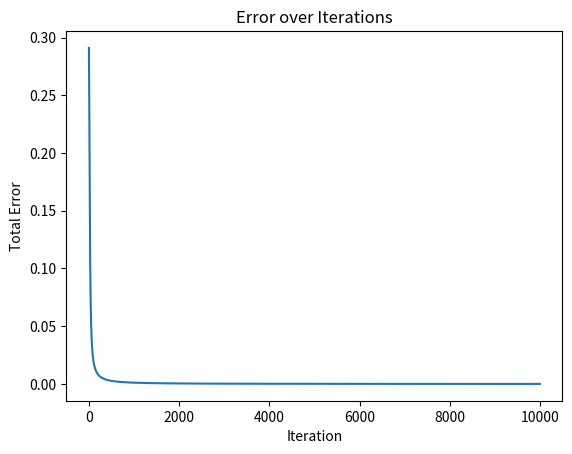

The matplotlib source for this figure:
import random
import math
import numpy as np
import matplotlib.pyplot as plt

class NeuralNetwork:
    LEARNING_RATE = 0.5
    #LEARNING_RATE = 0.01

    def __init__(self, num_inputs, num_hidden, num_outputs, hidden_layer_weights=None, hidden_layer_bias=None, output_layer_weights=None, output_layer_bias=None):
        self.num_inputs = num_inputs

        self.hidden_layer = NeuronLayer(num_hidden, hidden_layer_bias)
        self.output_layer = NeuronLayer(num_outputs, output_layer_bias)

        self.init_weights_from_inputs_to_hidden_layer_neurons(hidden_layer_weights)
        self.init_weights_from_hidden_layer_neurons_to_output_layer_neurons(output_layer_weights)

    def init_weights_from_inputs_to_hidden_layer_neurons(self, hidden_layer_weights):
        weight_num = 0
        for h in range(len(self.hidden_layer.neurons)):
            for i in range(self.num_inputs):
                if not hidden_layer_weights:
                    self.hidden_layer.neurons[h].weights.append(random.random())
                else:
                    self.hidden_layer.neurons[h].weights.append(hidden_layer_weights[weight_num])
                weight_num += 1

    def init_weights_from_hidden_layer_neurons_to_output_layer_neurons(self, output_layer_weights):
        weight_num = 0
        for o in range(len(self.output_layer.neurons)):
            for h in range(len(self.hidden_layer.neurons)):
                if not output_layer_weights:
                    self.output_layer.neurons[o].weights.append(random.random())
                else:
                    self.output_layer.neurons[o].weights.append(output_layer_weights[weight_num])
                weight_num += 1

    def inspect(self):
        print('------')
        print('* Inputs: {}'.format(self.num_inputs))
        print('------')
        print('Hidden Layer')
        self.hidden_layer.inspect()
        print('------')
        print('* Output Layer')
        self.output_layer.inspect()
        print('------')

    def feed_forward(self, inputs):
        hidden_layer_outputs = self.hidden_layer.feed_forward(inputs)
        return self.output_layer.feed_forward(hidden_layer_outputs)

    def train(self, training_inputs, training_outputs):
        self.feed_forward(training_inputs)

        # 1. Output neuron deltas
        pd_errors_wrt_output_neuron_total_net_input = [0] * len(self.output_layer.neurons)
        for o in range(len(self.output_layer.neurons)):
            pd_errors_wrt_output_neuron_total_net_input[o] = self.output_layer.neurons[o].calculate_pd_error_wrt_total_net_input(training_outputs[o])

        # 2. Hidden neuron deltas
        pd_errors_wrt_hidden_neuron_total_net_input = [0] * len(self.hidden_layer.neurons)
        for h in range(len(self.hidden_layer.neurons)):
            d_error_wrt_hidden_neuron_output = 0
            for o in range(len(self.output_layer.neurons)):
                d_error_wrt_hidden_neuron_output += pd_errors_wrt_output_neuron_total_net_input[o] * self.output_layer.neurons[o].weights[h]
            pd_errors_wrt_hidden_neuron_total_net_input[h] = d_error_wrt_hidden_neuron_output * self.hidden_layer.neurons[h].calculate_pd_total_net_input_wrt_input()

        # 3. Update output neuron weights
        for o in range(len(self.output_layer.neurons)):
            for w_ho in range(len(self.output_layer.neurons[o].weights)):
                pd_error_wrt_weight = pd_errors_wrt_output_neuron_total_net_input[o] * self.output_layer.neurons[o].calculate_pd_total_net_input_wrt_weight(w_ho)
                self.output_layer.neurons[o].weights[w_ho] -= self.LEARNING_RATE * pd_error_wrt_weight

        # 4. Update hidden neuron weights
        for h in range(len(self.hidden_layer.neurons)):
            for w_ih in range(len(self.hidden_layer.neurons[h].weights)):
                pd_error_wrt_weight = pd_errors_wrt_hidden_neuron_total_net_input[h] * self.hidden_layer.neurons[h].calculate_pd_total_net_input_wrt_weight(w_ih)
                self.hidden_layer.neurons[h].weights[w_ih] -= self.LEARNING_RATE * pd_error_wrt_weight

    def calculate_total_error(self, training_sets):
        total_error = 0
        for t in range(len(training_sets)):
            training_inputs, training_outputs = training_sets[t]
            self.feed_forward(training_inputs)
            for o in range(len(training_outputs)):
                total_error += self.output_layer.neurons[o].calculate_error(training_outputs[o])
        return total_error

class NeuronLayer:
    def __init__(self, num_neurons, bias):
        self.bias = bias if bias else random.random()
        self.neurons = []
        for i in range(num_neurons):
            self.neurons.append(Neuron(self.bias))

    def inspect(self):
        print('Neurons:', len(self.neurons))
        for n in range(len(self.neurons)):
            print(' Neuron', n)
            for w in range(len(self.neurons[n].weights)):
                print('  Weight:', self.neurons[n].weights[w])
            print('  Bias:', self.bias)

    def feed_forward(self, inputs):
        outputs = []
        for neuron in self.neurons:
            outputs.append(neuron.calculate_output(inputs))
        return outputs

    def get_outputs(self):
        outputs = []
        for neuron in self.neurons:
            outputs.append(neuron.output)
        return outputs

class Neuron:
    def __init__(self, bias):
        self.bias = bias
        self.weights = []

    def calculate_output(self, inputs):
        self.inputs = inputs
        self.output = self.squash(self.calculate_total_net_input())
        return self.output

    def calculate_total_net_input(self):
        total = 0
        for i in range(len(self.inputs)):
            total += self.inputs[i] * self.weights[i]
        return total + self.bias

    def squash(self, total_net_input):
        return 1 / (1 + math.exp(-total_net_input))

    def calculate_pd_error_wrt_total_net_input(self, target_output):
        return self.calculate_pd_error_wrt_output(target_output) * self.calculate_pd_total_net_input_wrt_input();

    def calculate_error(self, target_output):
        return 0.5 * (target_output - self.output) ** 2

    def calculate_pd_error_wrt_output(self, target_output):
        return -(target_output - self.output)

    def calculate_pd_total_net_input_wrt_input(self):
        return self.output * (1 - self.output)

    def calculate_pd_total_net_input_wrt_weight(self, index):
        return self.inputs[index]

###

#nn = NeuralNetwork(2, 2, 2, hidden_layer_weights=[0.15, 0.2, 0.25, 0.3], hidden_layer_bias=0.35, output_layer_weights=[0.4, 0.45, 0.5, 0.55], output_layer_bias=0.6)
#hidden_size 10
#nn = NeuralNetwork(2, 10, 2, hidden_layer_weights=[random.random() for _ in range(20)], hidden_layer_bias=random.random(), output_layer_weights=[random.random() for _ in range(20)], output_layer_bias=random.random())
#hidden_size 100
#nn = NeuralNetwork(2, 100, 2, hidden_layer_weights=[random.random() for _ in range(200)], hidden_layer_bias=random.random(), output_layer_weights=[random.random() for _ in range(200)], output_layer_bias=random.random())
#learning_rate 0.01
nn = NeuralNetwork(2, 2, 2, hidden_layer_weights=[0.15, 0.2, 0.25, 0.3], hidden_layer_bias=0.35, output_layer_weights=[0.4, 0.45, 0.5, 0.55], output_layer_bias=0.6)
#learning_rate 0.5

errors = []
for i in range(10000):
    nn.train([0.05, 0.1], [0.01, 0.99])
    total_error = nn.calculate_total_error([[[0.05, 0.1], [0.01, 0.99]]])
    errors.append(total_error)
    print(i, round(total_error, 9))

plt.plot(errors)
plt.xlabel('Iteration')
plt.ylabel('Total Error')
plt.title('Error over Iterations')
plt.show()
